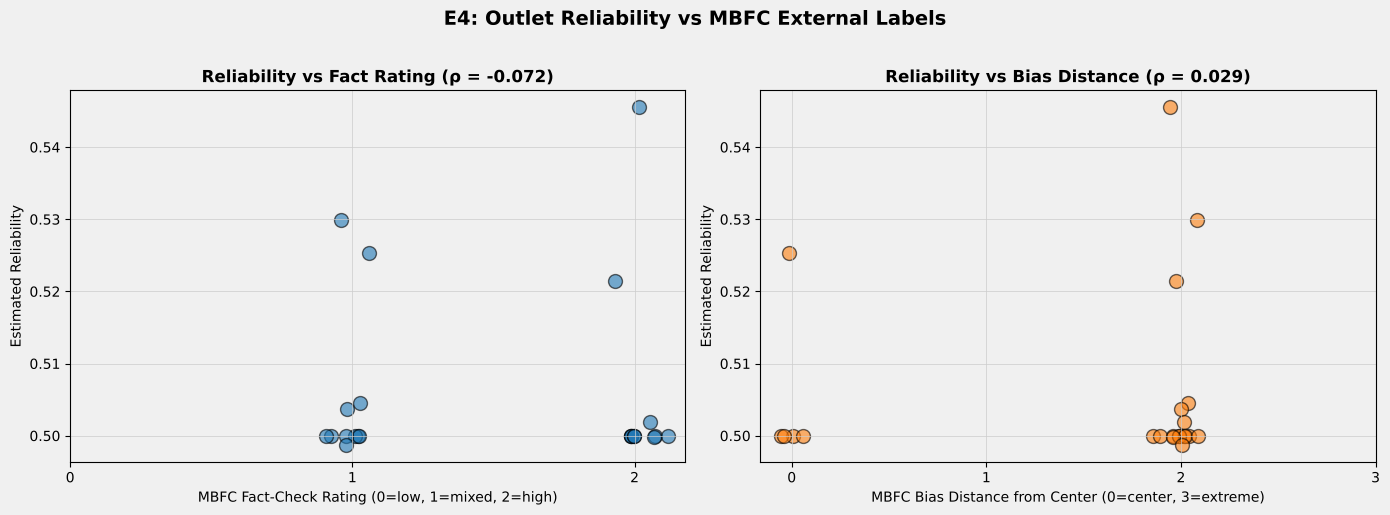

The file beside this chart, header and first rows:
outlet, n_articles, fact, bias, sens, spec, reliability, n_obs
gq.com, 13, high, left, 0.7017, 0.3893, 0.5455, 4.0
express.co.uk, 70, mixed, right, 0.9326, 0.1272, 0.5299, 21.0
thewrap.com, 166, mixed, center, 0.9438, 0.1068, 0.5253, 19.0
huffingtonpost.com, 100, high, left, 0.9421, 0.1006, 0.5214, 18.0
elitedaily.com, 62, mixed, left, 0.8848, 0.1242, 0.5045, 14.0
mirror.co.uk, 95, mixed, left, 0.8757, 0.1317, 0.5037, 26.0
vanityfair.com, 143, high, left, 0.9373, 0.06645, 0.5018, 20.0
politifact.com, 25, high, center, 0.99, 0.01, 0.5, 5.0
foxnews.com, 127, mixed, right, 0.99, 0.01, 0.5, 37.0
reuters.com, 12, high, center, 0.99, 0.01, 0.5, 3.0
cnn.com, 118, mixed, left, 0.99, 0.01, 0.5, 16.0
newsweek.com, 20, mixed, left, 0.99, 0.01, 0.5, 8.0
thesun.co.uk, 57, mixed, right, 0.99, 0.01, 0.5, 13.0
cosmopolitan.com, 142, high, left, 0.99, 0.01, 0.5, 19.0
upi.com, 69, high, center, 0.99, 0.01, 0.5, 19.0
thedailybeast.com, 28, high, left, 0.99, 0.01, 0.5, 6.0
timesofindia.indiatimes.com, 10, high, center, 0.99, 0.01, 0.5, 3.0
mashable.com, 33, high, left, 0.99, 0.01, 0.5, 5.0
christianpost.com, 32, mixed, right, 0.99, 0.01, 0.5, 9.0
dailytelegraph.com.au, 6, mixed, right, 0.99, 0.01, 0.5, 3.0
people.com, 1655, high, left, 0.9617, 0.03788, 0.4998, 513.0
dailymail.co.uk, 919, mixed, right, 0.9642, 0.03323, 0.4987, 208.0
